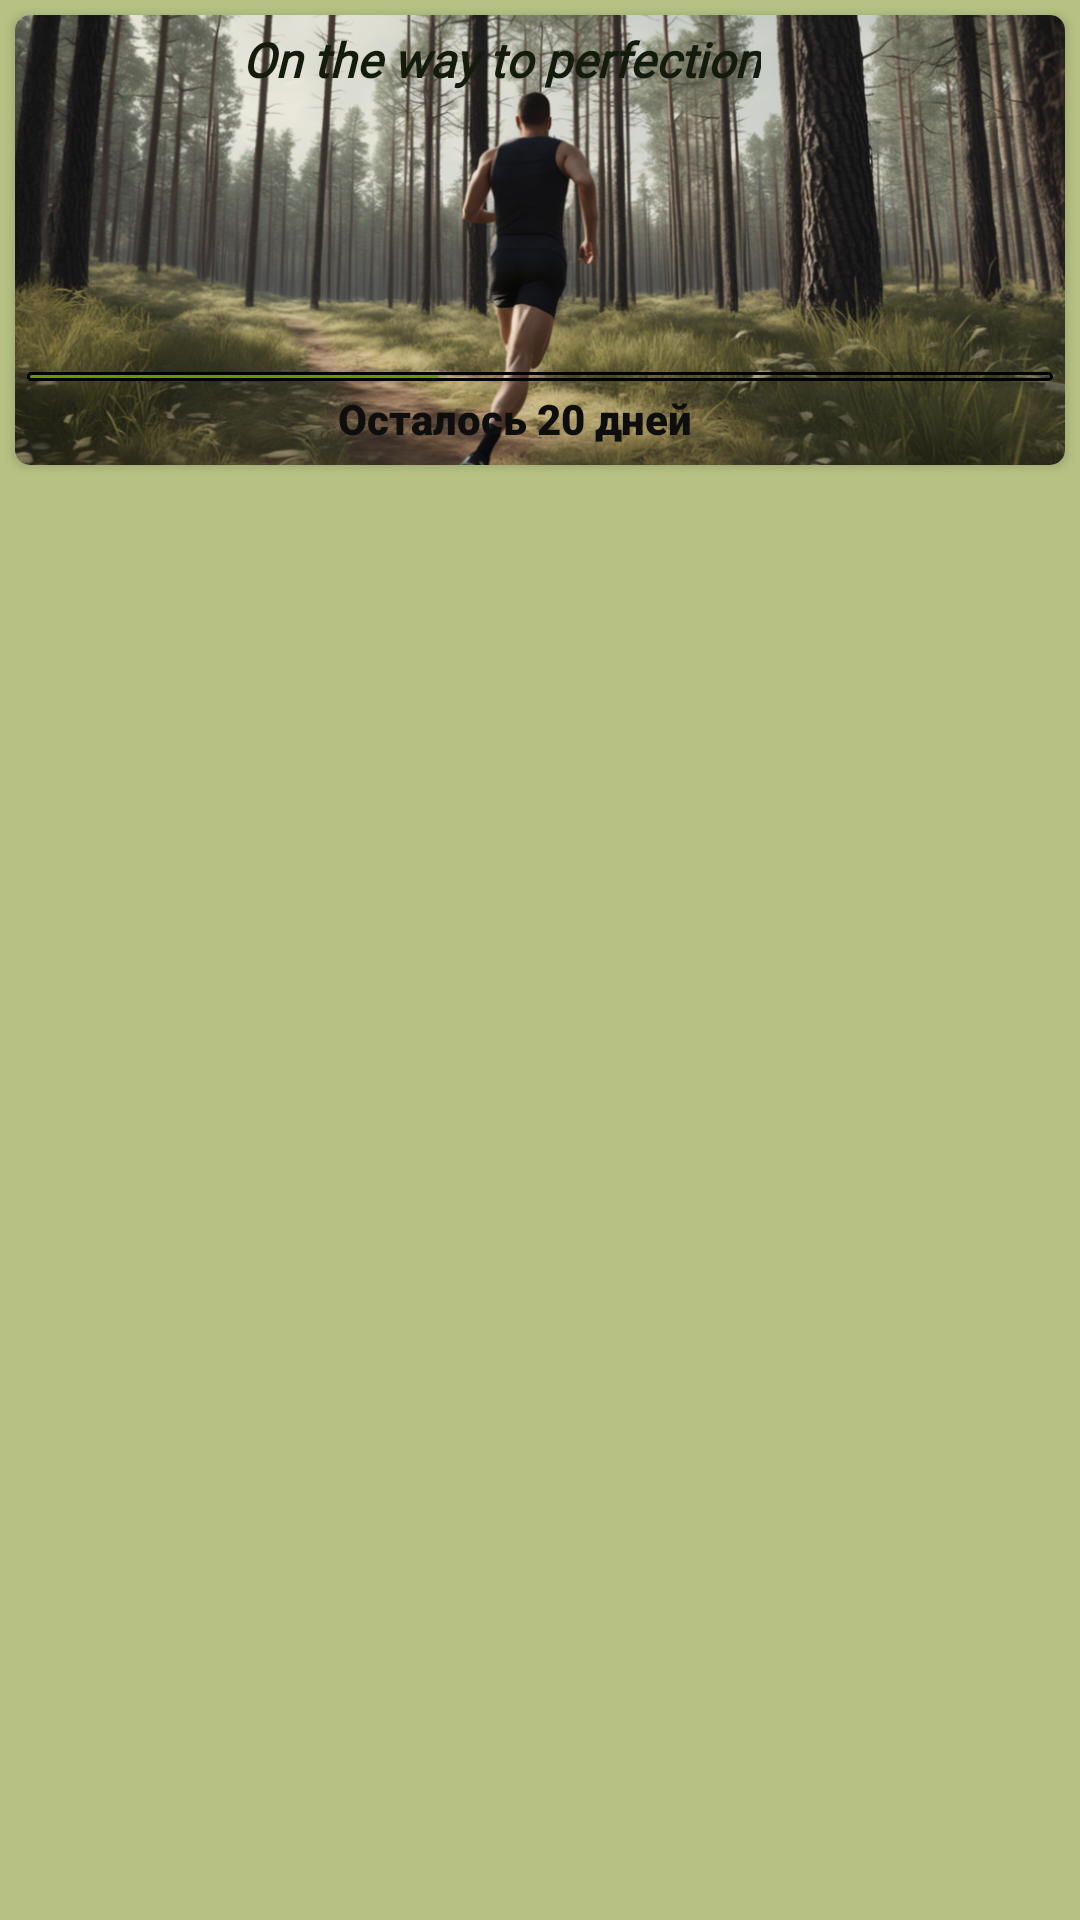

Write the Android layout XML for this screen, with the resource values it uses.
<!-- AndroidManifest.xml: application theme Base.Theme.FitnesApp -->
<!-- res/layout/fragment_days.xml -->
<?xml version="1.0" encoding="utf-8"?>
<androidx.constraintlayout.widget.ConstraintLayout xmlns:android="http://schemas.android.com/apk/res/android"
    xmlns:app="http://schemas.android.com/apk/res-auto"
    xmlns:tools="http://schemas.android.com/tools"
    android:layout_width="match_parent"
    android:layout_height="match_parent"
    android:background="#BA9CAB55"
    tools:context=".presentation.fragments.DaysFragment">

    <androidx.cardview.widget.CardView
        android:id="@+id/cardView"
        android:layout_width="0dp"
        android:layout_height="150dp"
        android:layout_margin="5dp"
        app:cardCornerRadius="5dp"
        app:layout_constraintEnd_toEndOf="parent"
        app:layout_constraintStart_toStartOf="parent"
        app:layout_constraintTop_toTopOf="parent">

        <androidx.constraintlayout.widget.ConstraintLayout
            android:layout_width="match_parent"
            android:layout_height="match_parent">

            <ImageView
                android:id="@+id/imageView6"
                android:layout_width="wrap_content"
                android:layout_height="wrap_content"
                android:scaleType="centerCrop"
                android:src="@drawable/top_progres"
                app:layout_constraintBottom_toBottomOf="parent"
                app:layout_constraintEnd_toEndOf="parent"
                app:layout_constraintStart_toStartOf="parent"
                app:layout_constraintTop_toTopOf="parent" />

            <TextView
                android:id="@+id/textView"
                android:layout_width="wrap_content"
                android:layout_height="wrap_content"
                android:layout_marginTop="4dp"
                android:fontFamily="@font/aclonica"
                android:text="@string/slogan"
                android:textColor="#131C0C"
                android:textSize="16sp"
                android:textStyle="bold|italic"
                app:layout_constraintEnd_toEndOf="parent"
                app:layout_constraintHorizontal_bias="0.427"
                app:layout_constraintStart_toStartOf="parent"
                app:layout_constraintTop_toTopOf="parent" />

            <ProgressBar
                android:id="@+id/progressBar"
                style="?android:attr/progressBarStyleHorizontal"
                android:layout_width="342dp"
                android:layout_height="3dp"
                android:layout_marginStart="10dp"
                android:layout_marginEnd="10dp"
                android:layout_marginBottom="28dp"
                android:progress="40"
                android:progressDrawable="@drawable/progress_bar_style"
                app:layout_constraintBottom_toBottomOf="parent"
                app:layout_constraintEnd_toEndOf="parent"
                app:layout_constraintStart_toStartOf="parent" />

            <TextView
                android:id="@+id/tvRestDays"
                android:layout_width="wrap_content"
                android:layout_height="19dp"
                android:layout_margin="5dp"
                android:layout_marginTop="5dp"
                android:layout_marginBottom="5dp"
                android:fontFamily="sans-serif-black"
                android:text="Осталось 20 дней"
                android:textColor="#0E0E0E"
                app:layout_constraintBottom_toBottomOf="parent"
                app:layout_constraintEnd_toEndOf="parent"
                app:layout_constraintHorizontal_bias="0.463"
                app:layout_constraintStart_toStartOf="parent"
                app:layout_constraintTop_toTopOf="@+id/progressBar" />

        </androidx.constraintlayout.widget.ConstraintLayout>

    </androidx.cardview.widget.CardView>


    <androidx.recyclerview.widget.RecyclerView
        android:id="@+id/rcViewDays"
        android:layout_width="0dp"
        android:layout_height="0dp"
        android:layout_margin="5dp"
        app:layout_constraintBottom_toBottomOf="parent"
        app:layout_constraintEnd_toEndOf="parent"
        app:layout_constraintStart_toStartOf="parent"
        app:layout_constraintTop_toBottomOf="@+id/cardView"
        app:layout_constraintVertical_bias="0.0" />

</androidx.constraintlayout.widget.ConstraintLayout>
<!-- resources referenced by this layout -->
<resources>
  <!-- drawable progress_bar_style (drawable) -->
  <layer-list xmlns:android="http://schemas.android.com/apk/res/android">
  
      
      <item android:id="@android:id/background">
          <shape
              android:layout_width="wrap_content"
              android:layout_height="wrap_content"
              android:shape="rectangle">
              <corners android:radius="10dp" /> 
              <solid android:color="@android:color/transparent" /> 
              <stroke
                  android:width="1dp"
                  android:color="@color/black" />
          </shape>
      </item>
  
      
      <item android:id="@android:id/progress">
          <clip>
              <shape android:shape="rectangle">
                  <corners android:radius="10dp" /> 
                  <solid android:color="@android:color/holo_green_dark" /> 
                  <stroke android:width="1dp"
                      android:color="@color/black"/>
              </shape>
          </clip>
      </item>
  
  </layer-list>
  <!-- drawable top_progres: png bitmap (drawable, 923391 bytes) -->
  <string name="slogan">On the way to perfection</string>
  <style name="Base.Theme.FitnesApp" parent="Theme.MaterialComponents.DayNight.DarkActionBar">
          
          
           <item name="colorPrimary">@color/black</item>
           <item name="colorPrimaryVariant">@color/black</item>
          <item name="colorOnPrimary">@color/white</item>
           
          <item name="colorSecondary">#5780A9</item>
          <item name="colorSecondaryVariant">#6B4D78</item>
          <item name="colorOnSecondary">#974E6B</item>
          <item name="android:windowFullscreen">true</item>
          
          <item name="android:statusBarColor" tools:targetApi="l">#73A775</item>
  
      </style>
  <color name="black">#FF000000</color>
  <color name="white">#FFFFFFFF</color>
</resources>
